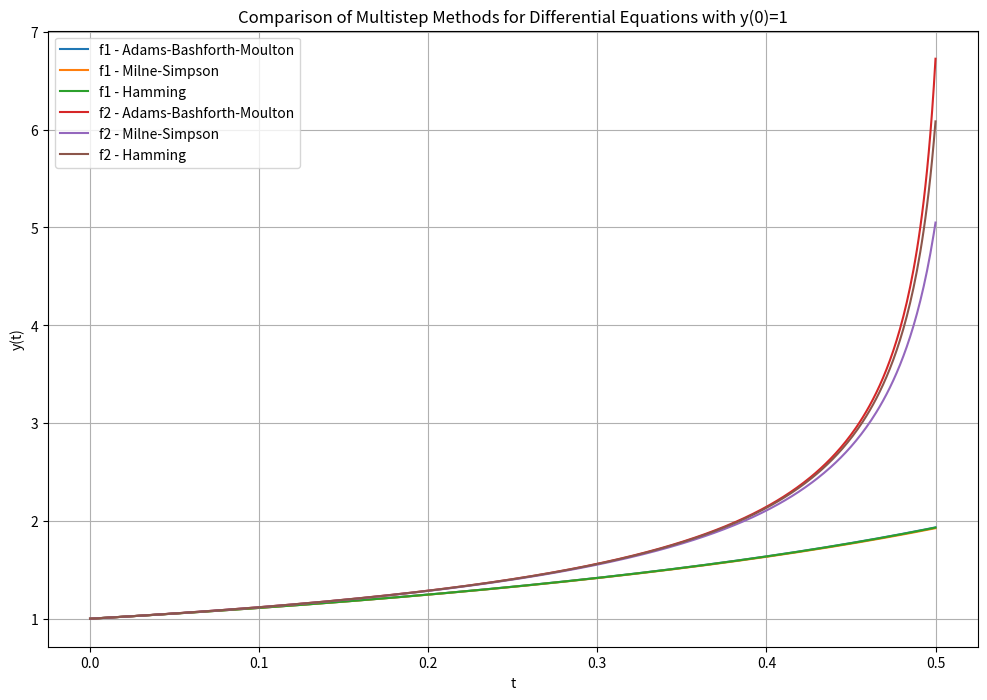

Write Python code to recreate this figure.
import numpy as np
import matplotlib.pyplot as plt

# Define the differential equations
def f1(t, y):
    return y**2 - t**2

def f2(t, y):
    return y**3 - t**2 * y

# Adams-Bashforth Predictor (4th order)
def adams_bashforth_predictor(y, t, h, f):
    f_values = [f(t[i], y[i]) for i in range(-4, 0)]
    return y[-1] + h * (55 * f_values[-1] - 59 * f_values[-2] + 37 * f_values[-3] - 9 * f_values[-4]) / 24

# Adams-Moulton Corrector (4th order)
def adams_moulton_corrector(y, t, h, f, y_pred):
    f_values = [f(t[i], y[i]) for i in range(-3, 0)]
    return y[-1] + h * (9 * f(t[-1] + h, y_pred) + 19 * f_values[-1] - 5 * f_values[-2] + f_values[-3]) / 24

# Milne-Simpson Method
def milne_simpson(y, t, h, f):
    f_values = [f(t[i], y[i]) for i in range(-3, 1)]
    y_pred = y[-4] + 4 * h * (2 * f_values[-1] - f_values[-2] + 2 * f_values[-3]) / 3
    return y[-2] + h * (f(t[-1] + h, y_pred) + 4 * f_values[-1] + f_values[-2]) / 3

# Hamming Method
def hamming(y, t, h, f):
    f_values = [f(t[i], y[i]) for i in range(-4, 0)]
    y_pred = y[-4] + 4 * h * (2 * f_values[-1] - f_values[-2] + 2 * f_values[-3]) / 3
    return (9 * y[-1] - y[-3] + 3 * h * (f(t[-1] + h, y_pred) + f_values[-1])) / 8

# General multistep solver
def multistep_solver(f, y0, t0, tf, h, method):
    t = np.arange(t0, tf + h, h)
    y = np.zeros(len(t))
    y[0] = y0
    
    # Initial conditions with Runge-Kutta of 4th order (RK4)
    for i in range(1, 4):
        k1 = h * f(t[i - 1], y[i - 1])
        k2 = h * f(t[i - 1] + h / 2, y[i - 1] + k1 / 2)
        k3 = h * f(t[i - 1] + h / 2, y[i - 1] + k2 / 2)
        k4 = h * f(t[i], y[i - 1] + k3)
        y[i] = y[i - 1] + (k1 + 2 * k2 + 2 * k3 + k4) / 6
    
    # Apply multistep method
    for i in range(3, len(t) - 1):
        if method == 'Adams-Bashforth-Moulton':
            y_pred = adams_bashforth_predictor(y[i-3:i+1], t[i-3:i+1], h, f)
            y[i+1] = adams_moulton_corrector(y[i-2:i+1], t[i-2:i+1], h, f, y_pred)
        elif method == 'Milne-Simpson':
            y[i+1] = milne_simpson(y[i-3:i+1], t[i-3:i+1], h, f)
        elif method == 'Hamming':
            y[i+1] = hamming(y[i-3:i+1], t[i-3:i+1], h, f)
    
    return t, y

# Parameters
y0 = 1  # Initial condition y(0) = 1 for both equations
t0 = 0
tf = 0.5
h = 0.001

# Solve with different methods for both equations
methods = ['Adams-Bashforth-Moulton', 'Milne-Simpson', 'Hamming']
functions = [f1, f2]
solutions = {}

for func in functions:
    for method in methods:
        t, y = multistep_solver(func, y0, t0, tf, h, method)
        solutions[(func.__name__, method)] = (t, y)

# Plot results
plt.figure(figsize=(12, 8))
for func in functions:
    for method in methods:
        t, y = solutions[(func.__name__, method)]
        plt.plot(t, y, label=f'{func.__name__} - {method}')

plt.title('Comparison of Multistep Methods for Differential Equations with y(0)=1')
plt.xlabel('t')
plt.ylabel('y(t)')
plt.legend()
plt.grid(True)
plt.show()